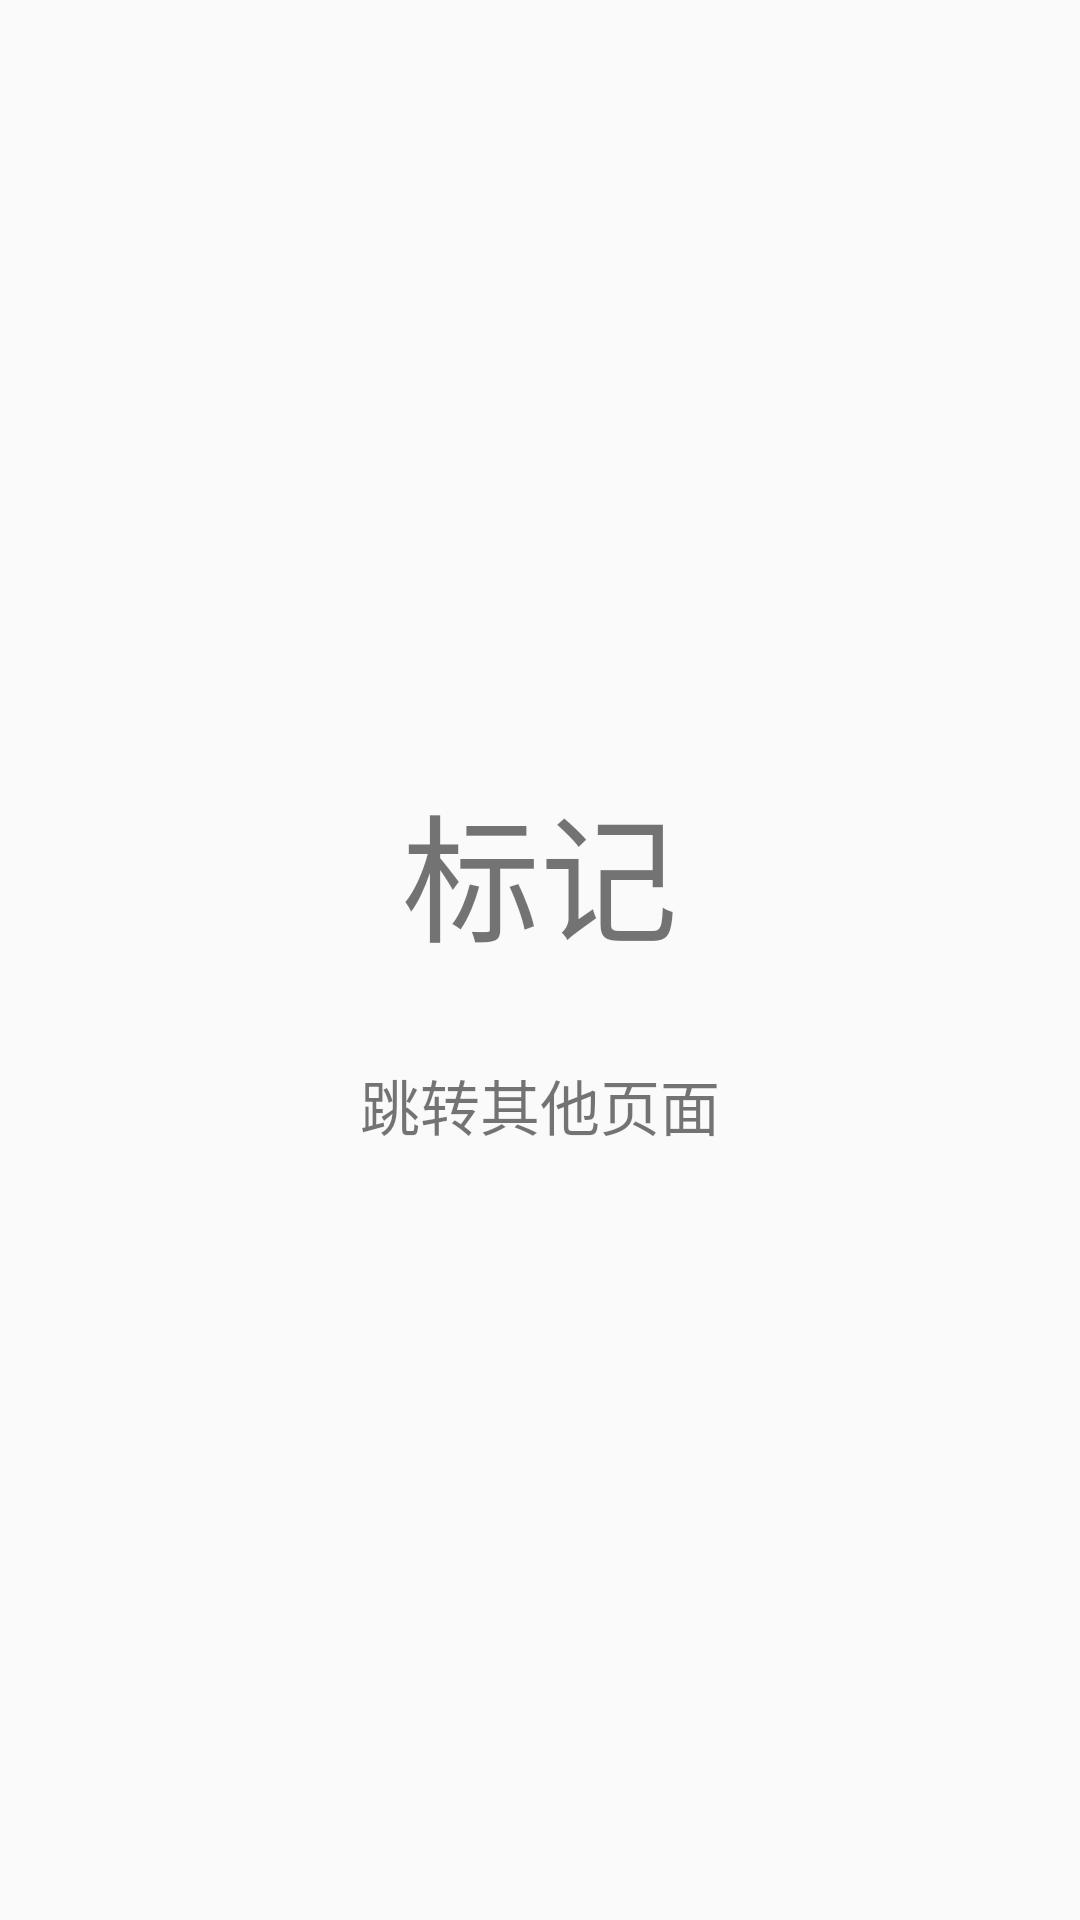

Android layout source for this screen:
<!-- AndroidManifest.xml: application theme AppTheme -->
<!-- res/layout/view_pager_listener_fragment.xml -->
<?xml version="1.0" encoding="utf-8"?>
<LinearLayout xmlns:android="http://schemas.android.com/apk/res/android"
    android:layout_width="match_parent"
    android:layout_height="match_parent"
    android:gravity="center"
    android:orientation="vertical">
    <TextView
        android:id="@+id/tv_tag"
        android:layout_width="wrap_content"
        android:text="标记"
        android:textSize="46dp"
        android:layout_height="wrap_content" />

    <TextView
        android:id="@+id/tv_jump"
        android:layout_marginTop="30dp"
        android:textSize="20sp"
        android:text="跳转其他页面"
        android:layout_width="wrap_content"
        android:layout_height="wrap_content" />
</LinearLayout>
<!-- resources referenced by this layout -->
<resources>
  <style name="AppTheme" parent="Theme.AppCompat.Light.DarkActionBar">
          
          <item name="colorPrimary">@color/colorPrimary</item>
          <item name="colorPrimaryDark">@color/colorPrimaryDark</item>
          <item name="colorAccent">@color/colorAccent</item>
      </style>
  <color name="colorPrimary">#3F51B5</color>
  <color name="colorPrimaryDark">#303F9F</color>
  <color name="colorAccent">#FF4081</color>
</resources>
